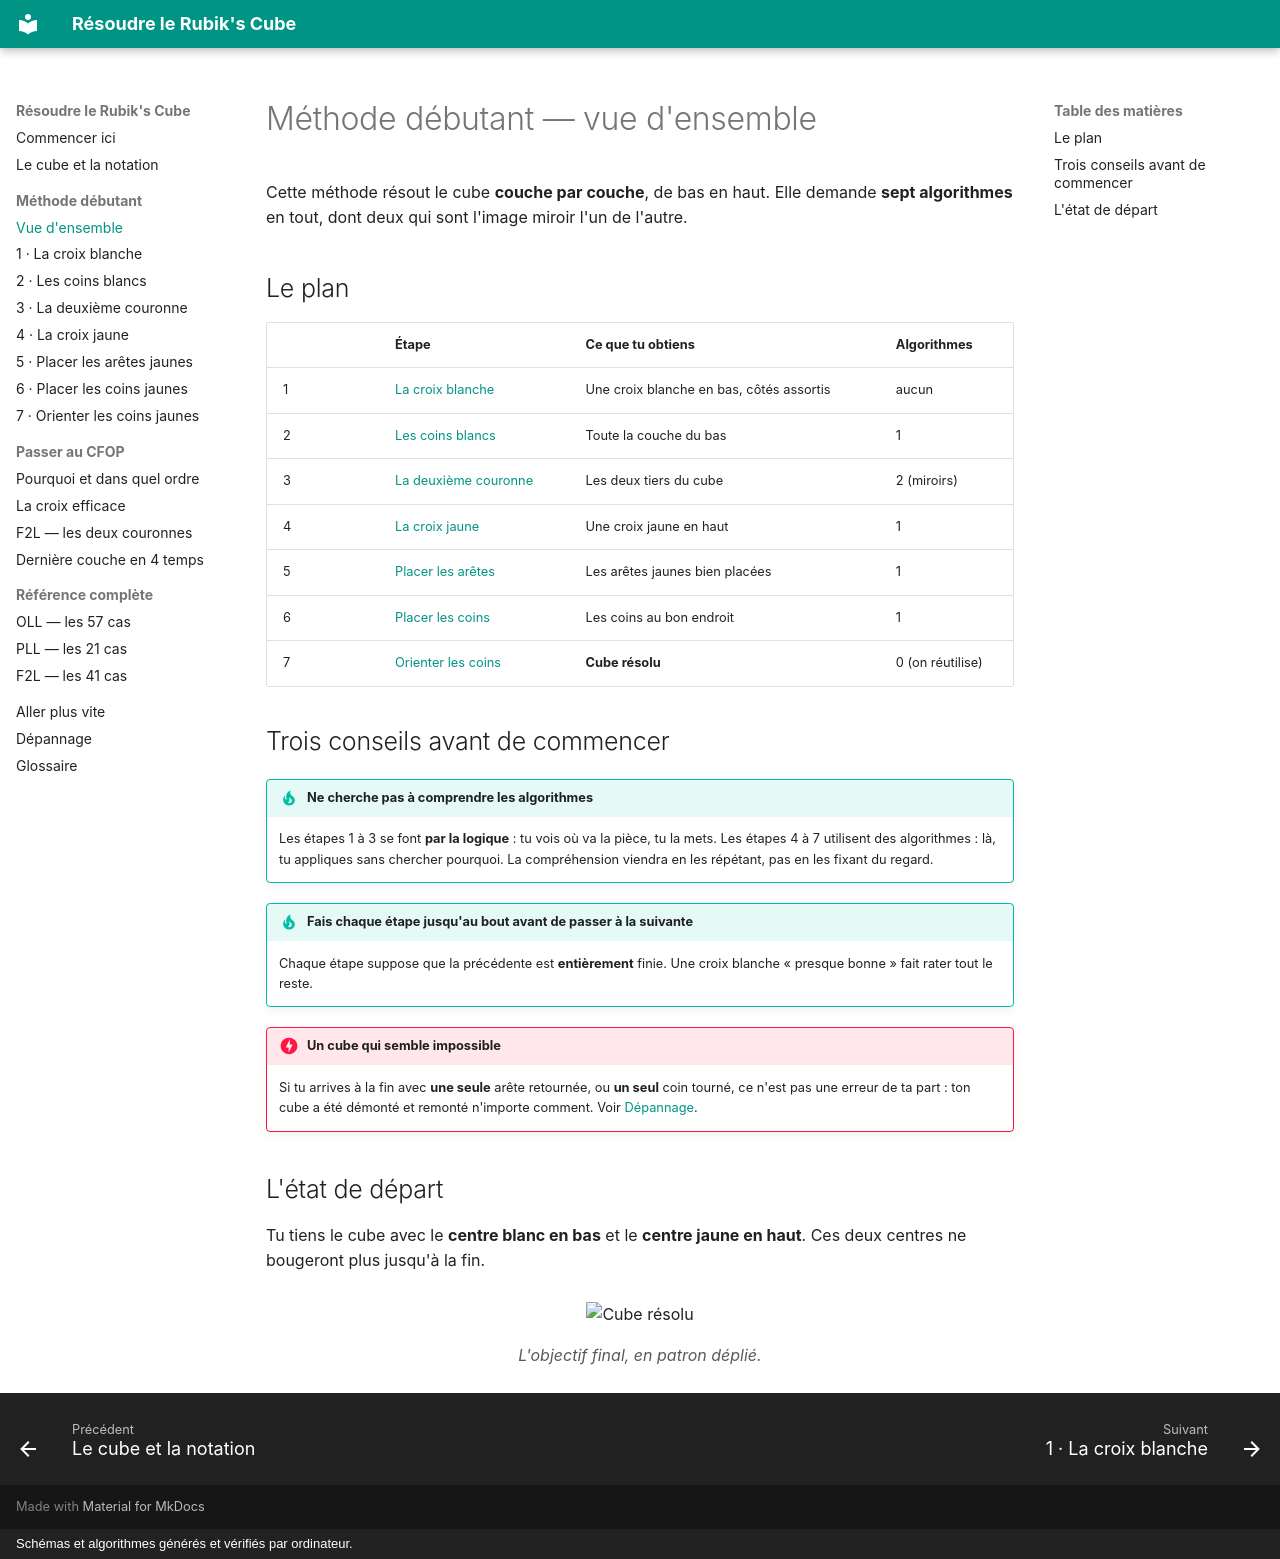

repository: coality/rubiks-doc · page: debutant/index.html · generator: mkdocs · copyright: Schémas et algorithmes générés et vérifiés par ordinateur.

# Méthode débutant — vue d'ensemble

Cette méthode résout le cube **couche par couche**, de bas en haut. Elle demande
**sept algorithmes** en tout, dont deux qui sont l'image miroir l'un de l'autre.

## Le plan

| | Étape | Ce que tu obtiens | Algorithmes |
|---|---|---|---|
| 1 | [La croix blanche](1-croix-blanche.md) | Une croix blanche en bas, côtés assortis | aucun |
| 2 | [Les coins blancs](2-coins-blancs.md) | Toute la couche du bas | 1 |
| 3 | [La deuxième couronne](3-deuxieme-couronne.md) | Les deux tiers du cube | 2 (miroirs) |
| 4 | [La croix jaune](4-croix-jaune.md) | Une croix jaune en haut | 1 |
| 5 | [Placer les arêtes](5-aretes-jaunes.md) | Les arêtes jaunes bien placées | 1 |
| 6 | [Placer les coins](6-coins-places.md) | Les coins au bon endroit | 1 |
| 7 | [Orienter les coins](7-coins-orientes.md) | **Cube résolu** | 0 (on réutilise) |

## Trois conseils avant de commencer

!!! tip "Ne cherche pas à comprendre les algorithmes"
    Les étapes 1 à 3 se font **par la logique** : tu vois où va la pièce, tu la
    mets. Les étapes 4 à 7 utilisent des algorithmes : là, tu appliques sans
    chercher pourquoi. La compréhension viendra en les répétant, pas en les
    fixant du regard.

!!! tip "Fais chaque étape jusqu'au bout avant de passer à la suivante"
    Chaque étape suppose que la précédente est **entièrement** finie. Une croix
    blanche « presque bonne » fait rater tout le reste.

!!! danger "Un cube qui semble impossible"
    Si tu arrives à la fin avec **une seule** arête retournée, ou **un seul**
    coin tourné, ce n'est pas une erreur de ta part : ton cube a été démonté et
    remonté n'importe comment. Voir [Dépannage](../depannage.md).

## L'état de départ

Tu tiens le cube avec le **centre blanc en bas** et le **centre jaune en haut**.
Ces deux centres ne bougeront plus jusqu'à la fin.

<div class="objectif" markdown>
![Cube résolu](../assets/cubes/but-resolu.svg)
<figcaption>L'objectif final, en patron déplié.</figcaption>
</div>
